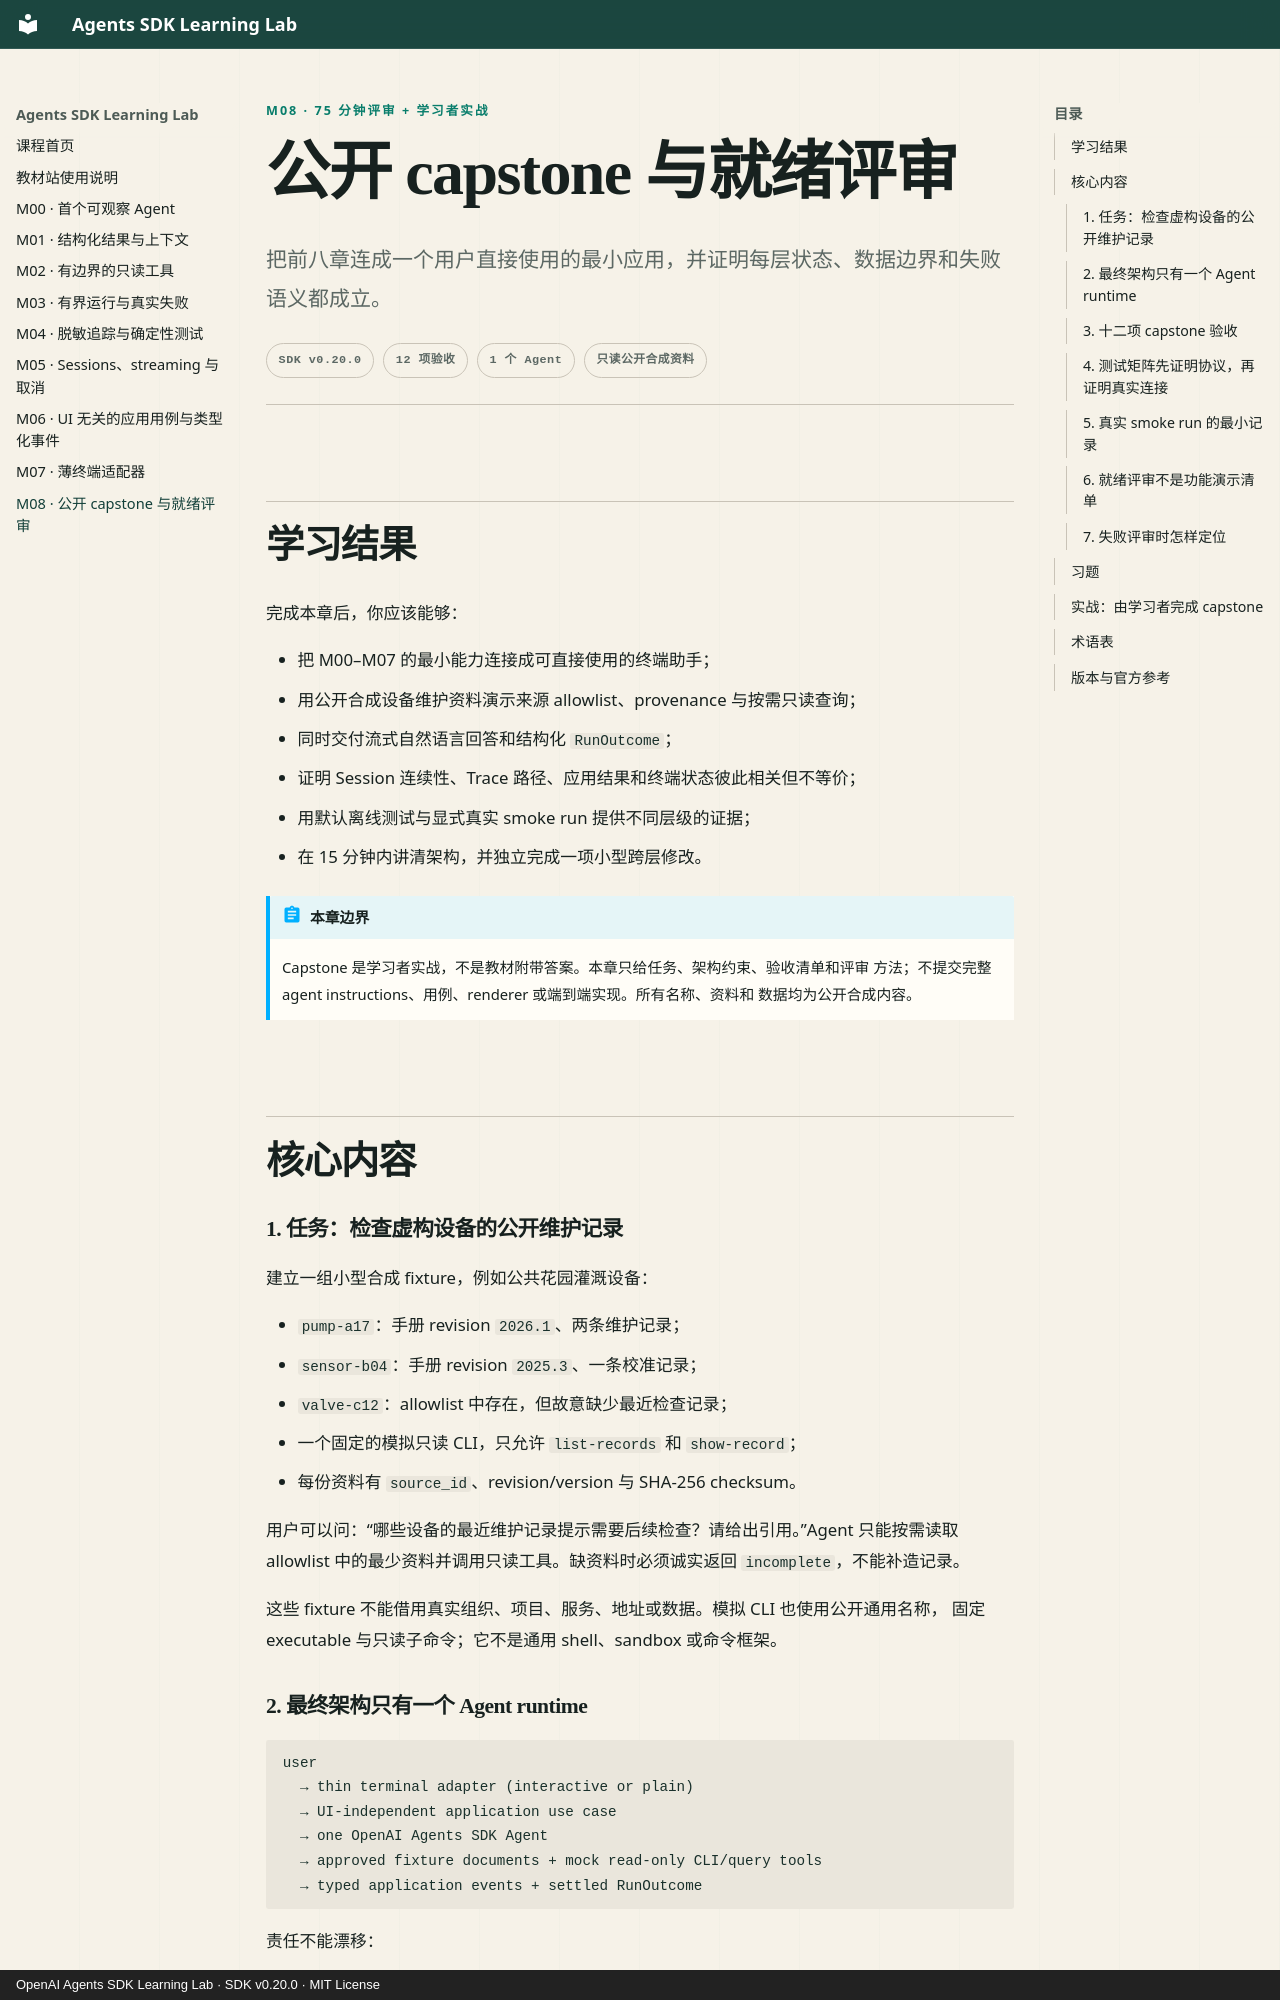

repository: M1racleShih/openai-agents-sdk-learning-lab · page: lessons/m08-capstone-readiness-review/index.html · generator: mkdocs · copyright: OpenAI Agents SDK Learning Lab · SDK v0.20.0 · MIT License

---
title: M08 · 公开 capstone 与就绪评审
description: 用公开合成维护记录完成单 Agent、只读、流式终端助手，并通过跨层就绪评审。
---

<p class="lesson-kicker">M08 · 75 分钟评审 + 学习者实战</p>

# 公开 capstone 与就绪评审

<p class="lesson-deck">把前八章连成一个用户直接使用的最小应用，并证明每层状态、数据边界和失败语义都成立。</p>

<div class="lesson-meta" aria-label="课程信息">
  <span>SDK v0.20.0</span>
  <span>12 项验收</span>
  <span>1 个 Agent</span>
  <span>只读公开合成资料</span>
</div>

## 学习结果

完成本章后，你应该能够：

- 把 M00–M07 的最小能力连接成可直接使用的终端助手；
- 用公开合成设备维护资料演示来源 allowlist、provenance 与按需只读查询；
- 同时交付流式自然语言回答和结构化 `RunOutcome`；
- 证明 Session 连续性、Trace 路径、应用结果和终端状态彼此相关但不等价；
- 用默认离线测试与显式真实 smoke run 提供不同层级的证据；
- 在 15 分钟内讲清架构，并独立完成一项小型跨层修改。

!!! abstract "本章边界"

    Capstone 是学习者实战，不是教材附带答案。本章只给任务、架构约束、验收清单和评审
    方法；不提交完整 agent instructions、用例、renderer 或端到端实现。所有名称、资料和
    数据均为公开合成内容。

## 核心内容

### 1. 任务：检查虚构设备的公开维护记录

建立一组小型合成 fixture，例如公共花园灌溉设备：

- `pump-a17`：手册 revision `2026.1`、两条维护记录；
- `sensor-b04`：手册 revision `2025.3`、一条校准记录；
- `valve-c12`：allowlist 中存在，但故意缺少最近检查记录；
- 一个固定的模拟只读 CLI，只允许 `list-records` 和 `show-record`；
- 每份资料有 `source_id`、revision/version 与 SHA-256 checksum。

用户可以问：“哪些设备的最近维护记录提示需要后续检查？请给出引用。”Agent 只能按需读取
allowlist 中的最少资料并调用只读工具。缺资料时必须诚实返回 `incomplete`，不能补造记录。

这些 fixture 不能借用真实组织、项目、服务、地址或数据。模拟 CLI 也使用公开通用名称，
固定 executable 与只读子命令；它不是通用 shell、sandbox 或命令框架。
